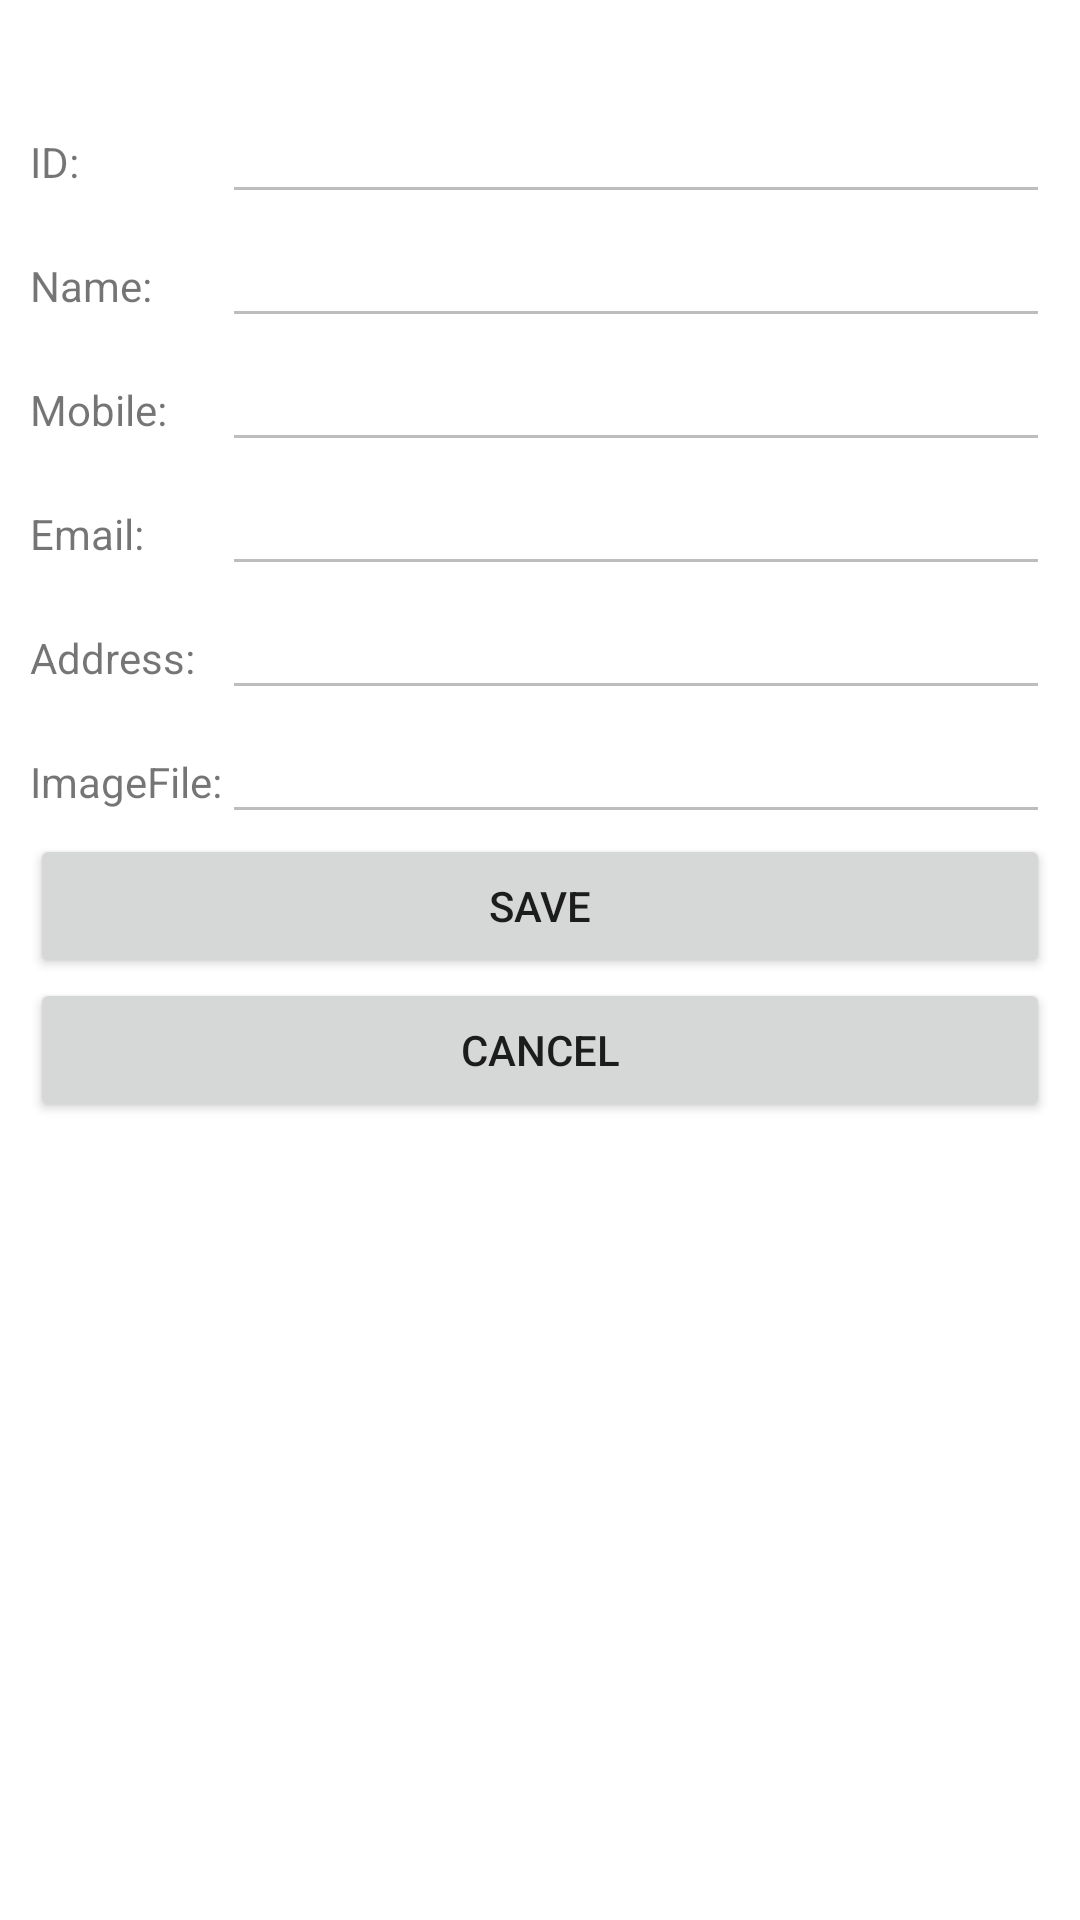

This screen was rendered from an Android layout file. Write that file and the resources it references.
<!-- AndroidManifest.xml: application theme Theme.SPTAFEPROJECTS2204 -->
<!-- res/layout/addedit.xml -->
<?xml version="1.0" encoding="utf-8"?>
<LinearLayout xmlns:android="http://schemas.android.com/apk/res/android"
    android:orientation="vertical"
    android:layout_width="match_parent"
    android:layout_height="match_parent">
    <ImageView
        android:id="@+id/ivImage"
        android:layout_margin="10dp"
        android:layout_width="match_parent"
        android:layout_height="wrap_content"/>
    <TableLayout
        android:stretchColumns="1"
        android:layout_margin="10dp"
        android:layout_width="match_parent"
        android:layout_height="wrap_content">
        <TableRow>
            <TextView
                android:text="ID:"/>
            <EditText
                android:enabled="false"
                android:id="@+id/etID"/>
        </TableRow>
        <TableRow>
            <TextView
                android:text="Name:"/>
            <EditText
                android:enabled="false"
                android:id="@+id/etName"/>
        </TableRow>
        <TableRow>
            <TextView
                android:text="Mobile:"/>
            <EditText
                android:enabled="false"
                android:id="@+id/etMobile"/>
        </TableRow>
        <TableRow>
            <TextView
                android:text="Email:"/>
            <EditText
                android:enabled="false"
                android:id="@+id/etEmail"/>
        </TableRow>
        <TableRow>
            <TextView
                android:text="Address:"/>
            <EditText
                android:enabled="false"
                android:id="@+id/etAddress"/>
        </TableRow>
        <TableRow>
            <TextView
                android:text="ImageFile:"/>
            <EditText
                android:enabled="false"
                android:id="@+id/etImage"/>
        </TableRow>
        <TableRow>
            <Button
                android:text="Save"
                android:id="@+id/btnSave"
                android:layout_span="2"/>

        </TableRow>
        <TableRow>
            <Button
                android:text="Cancel"
                android:id="@+id/btnCancel"
                android:layout_span="2"/>

        </TableRow>
    </TableLayout>


</LinearLayout>
<!-- resources referenced by this layout -->
<resources>
  <style name="Theme.SPTAFEPROJECTS2204" parent="Base.Theme.SPTAFEPROJECTS2204" />
  <style name="Base.Theme.SPTAFEPROJECTS2204" parent="Theme.MaterialComponents.DayNight.DarkActionBar">
          
          
      </style>
</resources>
